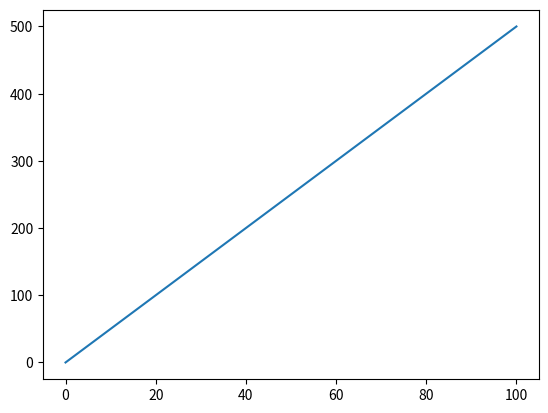

Here is the Python script that generated this plot:
#!/usr/bin/python

import numpy as np
import matplotlib.pyplot as plt

class DraggableLinea:
  def __init__(self, linea):
    self.linea = linea
    self.press = None

  def connect(self):
    'connect to all the events we need'
    self.cidpress = self.linea.figure.canvas.mpl_connect(
      'button_press_event', self.on_press)
    self.cidrelease = self.linea.figure.canvas.mpl_connect(
      'button_release_event', self.on_release)
    self.cidmotion = self.linea.figure.canvas.mpl_connect(
      'motion_notify_event', self.on_motion)

  def on_press(self, event):
    'on button press we will see if the mouse is over us and store some data'
    if event.inaxes != self.linea.axes: return

    contains, attrd = self.linea.contains(event)
    if not contains: return
    #print('event contains', self.linea.xy)
    #x0, y0 = self.linea.xy
    x0 = self.linea.get_xdata()
    y0 = self.linea.get_ydata()
    self.press = x0, y0, event.xdata, event.ydata

  def on_motion(self, event):
    'on motion we will move the linea if the mouse is over us'
    if self.press is None: return
    if event.inaxes != self.linea.axes: return
    x0, y0, xpress, ypress = self.press
    dx = event.xdata - xpress
    dy = event.ydata - ypress
    #print('x0=%f, xpress=%f, event.xdata=%f, dx=%f, x0+dx=%f' %
    #   (x0, xpress, event.xdata, dx, x0+dx))
    self.linea.set_xdata(x0+dx)
    self.linea.set_ydata(y0+dy)

    self.linea.figure.canvas.draw()


  def on_release(self, event):
    'on release we reset the press data'
    self.press = None
    self.linea.figure.canvas.draw()

  def disconnect(self):
    'disconnect all the stored connection ids'
    self.linea.figure.canvas.mpl_disconnect(self.cidpress)
    self.linea.figure.canvas.mpl_disconnect(self.cidrelease)
    self.linea.figure.canvas.mpl_disconnect(self.cidmotion)

fig = plt.figure()
ax = fig.add_subplot(111)
XX = np.linspace(0,100)
YY = 5.*XX
#rects = ax.bar(range(10), 20*np.random.rand(10))
lineas = ax.plot(XX, YY)
dr = DraggableLinea(lineas[0])
dr.connect()
plt.show()


